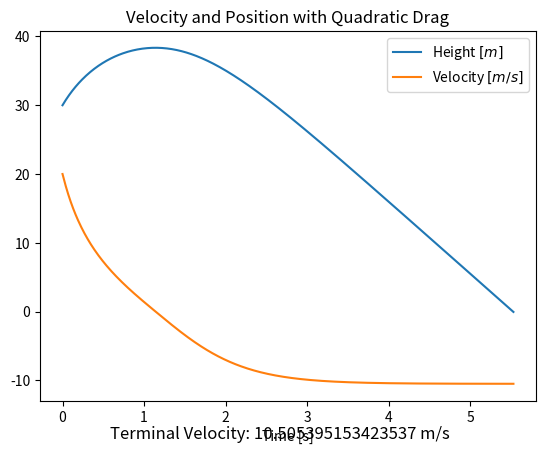

The matplotlib source for this figure:
# Project Name: One Dimensional Friction
# Project ID  : S-KIN-OneDimFriction
#   Description : This code analyzes and plots a system where a point spherical object performs a 1D motion in the presence of gravity with air friction considered.
#   The velocity and height are plotted. The assumption is that the body of the falling object can be thought of as a sphere.
#
#   (i) Configuration variables can be found at the bottom of this file.
#

import math
import matplotlib.pyplot as plt

def GenerateTime(timeLimit:float, timeInterval:float):
    """
    Generate a list of time values within a specified time limit and interval.

    Parameters:
    - timeLimit: Maximum time limit.
    - timeInterval: Time interval between values.

    Returns:
    - List of time values.
    """

    t = []
    for i in range(int(timeLimit / timeInterval)):
        t.append(i*timeInterval)

    return t

def SparseArray(array):
    """
    Create a sparse array by removing consecutive duplicate elements from the given array.

    Parameters:
    - array: Input array from which to generate the sparse array.

    Returns:
    - Sparse array containing only non-consecutive duplicate elements.
    """

    sparse_array = []
    for i in range(len(array)-1):
        if (array[i] != array[i+1]):
            sparse_array.append(array[i])

    return sparse_array

def WriteToFile(dataX, dataY, dataZ, filePath):
    """
    Write X-Y paired data to the given filepath.

    Parameters:
    - dataX (list): Data which includes X.
    - dataY (list): Data which includes Y.
    - dataZ (list): Data which includes Z.
    - filePath (str): Filepath to write.

    Returns:
    - int: Return 0 if succeeded.
    """

    with open(filePath, 'w') as file:
        for x, y, z in zip(dataX, dataY, dataZ):
            file.write(f"{x}\t{y}\t{z}\n")

    return 0



def main(INITIAL_VELOCITY, INITIAL_POSITION, GRAVITY, AIR_DENSITY, OBJECT_FRONT_RADIUS, DRAG_COEFFICIENT, OBJECT_MASS, TIME_INTERVAL, TIME_LIMIT, GRID, TITLE):

    # Config variable check
    if (INITIAL_POSITION == 0):
        print("ERROR: Initial position cannot be zero")
        return 1

    # Drag constant that comes from the formula
    drag_constant = 0.5 * AIR_DENSITY * 4*math.pi*OBJECT_FRONT_RADIUS**2 * DRAG_COEFFICIENT
    # Number of steps to analyze the system for maximum number of try
    number_of_steps = int(TIME_LIMIT / TIME_INTERVAL)
    # Calculate termina velocity
    terminal_velocity = math.sqrt(OBJECT_MASS * GRAVITY / drag_constant)

    # Initialize components
    acceleration = [0]*number_of_steps
    velocity = [0]*number_of_steps
    position = [0]*number_of_steps
    acceleration[0] = -GRAVITY - drag_constant * INITIAL_VELOCITY**2 / OBJECT_MASS
    velocity[0] = INITIAL_VELOCITY
    position[0] = INITIAL_POSITION

    # Fill the components with systemmaticly fit values
    for i in range(number_of_steps-1):
        drag_direction = 1 if velocity[i] < 0 else -1
        position[i+1] = position[i] + velocity[i] * TIME_INTERVAL + acceleration[i] * TIME_INTERVAL**2 / 2
        velocity[i+1] = (velocity[i] + acceleration[i] * TIME_INTERVAL)
        acceleration[i+1] = ((-GRAVITY + (drag_constant * velocity[i]**2 * drag_direction / OBJECT_MASS)) if velocity[i] > -terminal_velocity else 0) if INITIAL_VELOCITY > 0 else ((-GRAVITY + (drag_constant * velocity[i]**2 * drag_direction / OBJECT_MASS)) if velocity[i] < -terminal_velocity else 0)
        if ((INITIAL_POSITION > 0 and position[i+1] < 0) or (INITIAL_POSITION < 0 and position[i+1] > 0)):
            break

    # Sparse all arrays of compenents
    position_to_plot = SparseArray(position)
    velocity_to_plot = SparseArray(velocity)
    time_velocity = GenerateTime(len(velocity_to_plot)*TIME_INTERVAL, TIME_INTERVAL)
    time_position = GenerateTime(len(position_to_plot)*TIME_INTERVAL, TIME_INTERVAL)

    WriteToFile(time_position, position_to_plot, velocity_to_plot, "S-fric1D.dat")

    # Plots
    plt.plot(time_position, position_to_plot, label="Height $[m]$")
    plt.plot(time_velocity, velocity_to_plot, label="Velocity $[m/s]$")
    plt.xlabel("Time [s]")
    plt.legend()
    plt.grid(GRID)
    plt.title(TITLE)
    plt.figtext(0.5, 0.04, f"Terminal Velocity: {terminal_velocity} m/s", fontsize=12, ha='center', va='center')
    plt.show()


    return 0


if __name__ == "__main__":

    # Assuming the 1D point particle can be thought of as a spherical body...
    INITIAL_VELOCITY = 20                                   # (m/s)
    INITIAL_POSITION = 30                                   # (m)
    GRAVITY = 9.81                                          # Gravitational acceleration g (m/s^2)
    AIR_DENSITY = 1.204                                     # kg/m^3
    OBJECT_FRONT_RADIUS = .5                                # Radius of the spherical object (m)
    DRAG_COEFFICIENT = 0.47                                 # Coefficient of drag
    OBJECT_MASS = 10                                        # Mass of the object (kg)
    TIME_INTERVAL = 0.01                                    # The time interval from zero to TIME_LIMIT, higher values result in lower quality with high performance (s)
    TIME_LIMIT = 20                                         # To what extent the time should be considered
    GRID = False                                            # Enable grid for plots
    TITLE = "Velocity and Position with Quadratic Drag"     # Title of the plot


    #
    # Main Function
    #
    if main(INITIAL_VELOCITY, INITIAL_POSITION, GRAVITY, AIR_DENSITY, OBJECT_FRONT_RADIUS, DRAG_COEFFICIENT, OBJECT_MASS, TIME_INTERVAL, TIME_LIMIT, GRID, TITLE):
        exit(1)
    else:
        exit(0)
